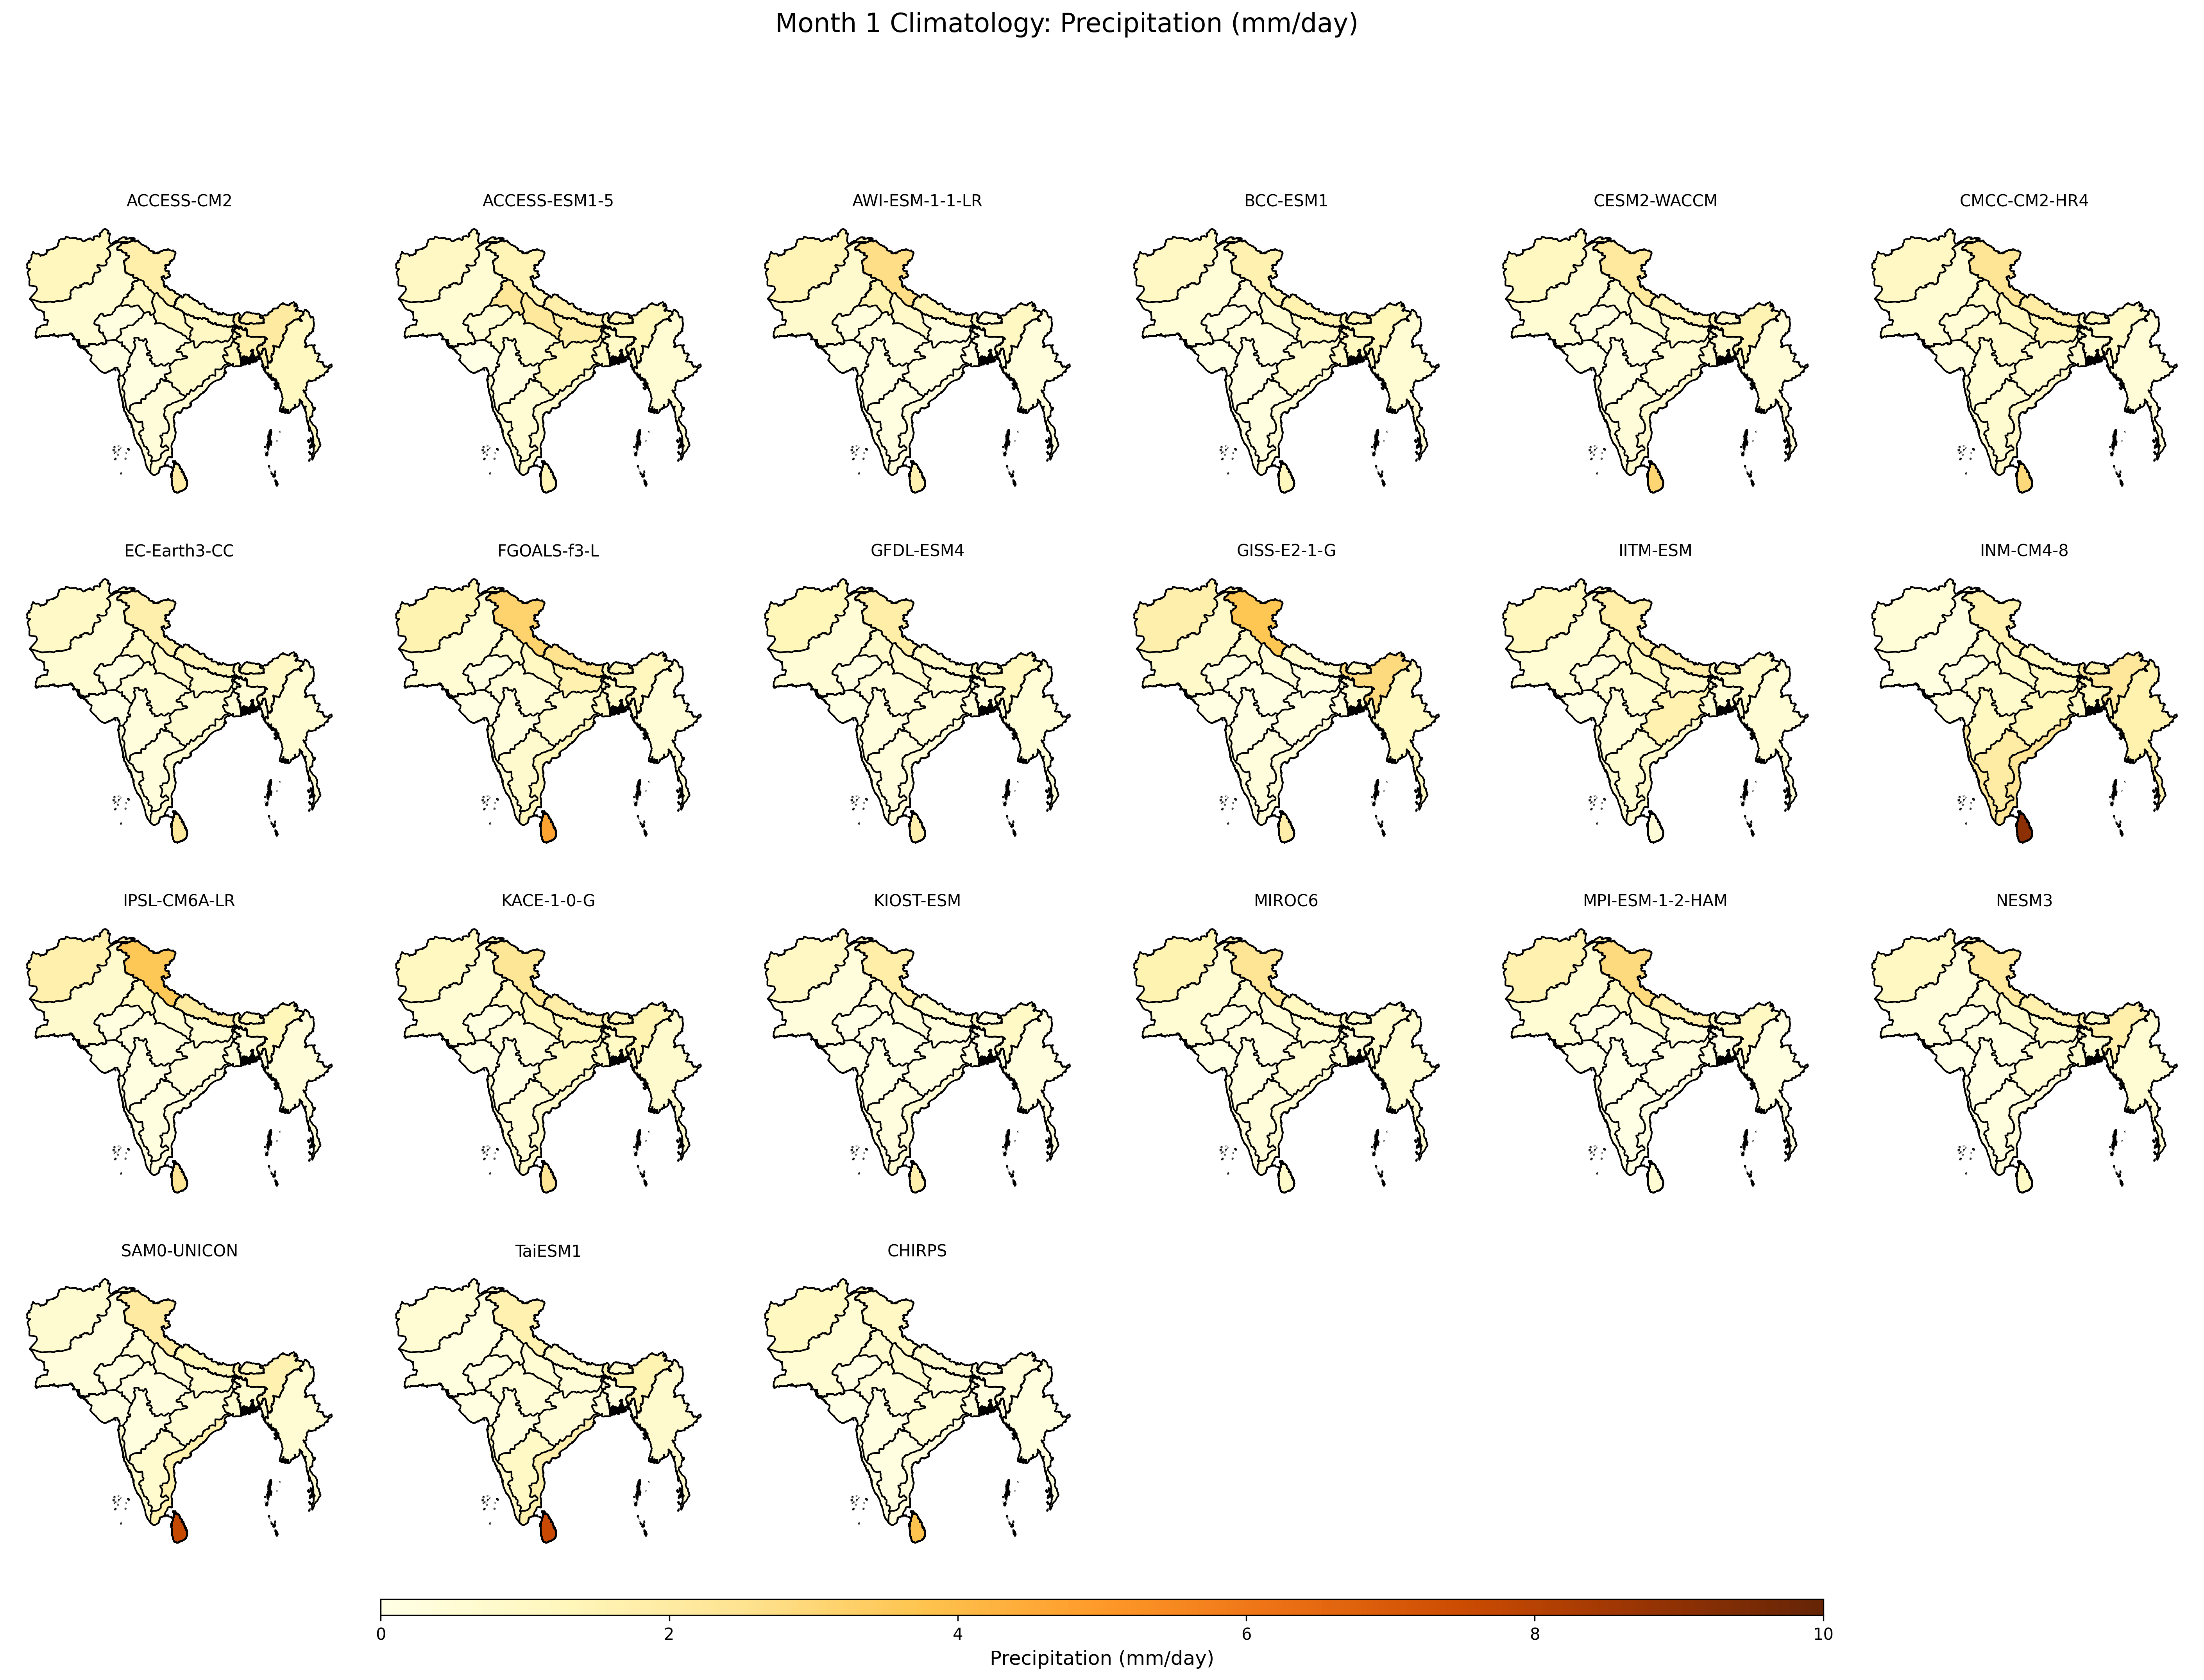

Values plotted in this chart, from the file beside it:
, ACCESS-CM2, ACCESS-ESM1-5, AWI-ESM-1-1-LR, BCC-ESM1, CESM2-WACCM, CMCC-CM2-HR4, EC-Earth3-CC, FGOALS-f3-L, GFDL-ESM4, GISS-E2-1-G, IITM-ESM, INM-CM4-8, IPSL-CM6A-LR, KACE-1-0-G, KIOST-ESM, MIROC6, MPI-ESM-1-2-HAM, NESM3, SAM0-UNICON, TaiESM1, CHIRPS
Afghanistan, 1.185, 1.038, 1.452, 1.023, 1.13, 1.016, 0.9207, 1.535, 1.294, 1.742, 1.225, 0.422, 1.709, 1.11, 1.028, 1.538, 1.57, 1.059, 0.6293, 0.5874, 1.137
Bangladesh, 1.685, 0.9198, 0.2004, 1.138, 0.7392, 0.6845, 0.4665, 0.909, 0.3746, 0.8193, 0.527, 1.332, 0.4368, 0.9684, 0.1705, 0.4462, 0.1154, 0.6306, 0.6444, 0.3199, 0.2657
Bhutan, 1.781, 1.435, 0.5043, 1.519, 0.8888, 1.297, 1.27, 1.377, 0.7462, 0.9924, 1.451, 1.629, 1.338, 1.412, 0.3006, 0.845, 0.574, 1.008, 1.125, 0.8006, 0.2733
Myanmar, 1.153, 0.5781, 0.333, 0.5509, 0.4531, 0.4579, 0.5082, 0.4792, 0.4061, 1.151, 0.4999, 1.677, 0.3834, 0.7373, 0.264, 0.6295, 0.1762, 0.6162, 0.583, 0.7233, 0.2264
Nepal, 1.168, 1.769, 1.417, 1.667, 1.423, 1.973, 1.378, 2.569, 0.9061, 0.7307, 1.984, 1.279, 2.03, 1.906, 0.8561, 1.1, 1.767, 1.692, 1.303, 0.8856, 0.7063
Pakistan, 0.5218, 0.5954, 0.714, 0.4111, 0.5233, 0.526, 0.5246, 0.5772, 0.4836, 0.8784, 0.5708, 0.1746, 0.7265, 0.543, 0.3046, 0.5795, 0.5605, 0.3514, 0.3084, 0.2155, 0.6166
Sri Lanka, 1.899, 1.398, 1.634, 1.215, 3.063, 2.897, 2.219, 4.749, 1.699, 1.826, 0.4665, 9.06, 2.401, 2.404, 1.711, 0.8291, 0.5558, 0.992, 7.64, 7.595, 3.781
Zone 1, 1.783, 1.413, 2.662, 1.617, 2.134, 2.364, 1.743, 3.175, 1.869, 3.685, 1.821, 1.621, 3.594, 2.343, 1.842, 2.376, 2.881, 2.13, 2.075, 1.563, 1.041
Zone 10, 0.365, 0.5353, 0.1701, 0.2153, 0.3539, 0.6294, 0.316, 0.7065, 0.333, 0.2891, 0.6385, 1.975, 0.2197, 0.4775, 0.2625, 0.3902, 0.02389, 0.2031, 0.6707, 0.9725, 0.1394
Zone 11, 0.5923, 0.7957, 0.2825, 0.4956, 0.7214, 0.89, 0.6303, 1.324, 0.4116, 0.4289, 0.7931, 2.38, 0.2978, 0.8378, 0.5853, 0.562, 0.07796, 0.3714, 1.647, 1.736, 0.3165
Zone 12, 0.4653, 0.5239, 0.1451, 0.1506, 0.2798, 0.4788, 0.3441, 0.5187, 0.1504, 0.2957, 0.6104, 2.199, 0.2105, 0.5355, 0.2084, 0.3195, 0.05951, 0.1041, 0.6975, 0.8877, 0.167
Zone 13, 0.08643, 0.02814, 0.06822, 0.04369, 0.06591, 0.3144, 0.06118, 0.1082, 0.06738, 0.1144, 0.08998, 0.284, 0.05493, 0.08844, 0.01427, 0.04815, 0.005443, 0.02902, 0.1198, 0.152, 0.007064
Zone 14, 0.1471, 0.5742, 0.3406, 0.1235, 0.1288, 0.4893, 0.2196, 0.125, 0.1372, 0.1716, 0.289, 0.188, 0.1771, 0.1913, 0.02647, 0.1568, 0.09541, 0.1137, 0.2123, 0.1389, 0.09555
Zone 15, 0.3417, 0.2492, 1.262, 0.0923, 0.5291, 0.1952, 0.3103, 0.3549, 0.3589, 0.3629, 0.7415, 2.306, 0.3216, 0.313, 0.2956, 1.235, 0.1627, 0.3733, 0.7757, 1.632, 1.042
Zone 2, 2.05, 1.332, 1.064, 1.33, 1.492, 1.002, 1.031, 1.215, 1.243, 2.873, 0.9055, 2.254, 1.303, 1.54, 1, 0.8152, 1.087, 1.759, 1.627, 1.539, 0.4443
Zone 3, 1.252, 1.15, 0.1882, 1.023, 0.7102, 0.7668, 0.4872, 1.081, 0.4264, 0.3457, 0.6193, 1.021, 0.398, 0.9273, 0.2243, 0.5273, 0.2343, 0.6743, 0.6628, 0.3589, 0.368
Zone 4, 1.052, 1.905, 0.2575, 1.045, 0.6733, 1.425, 0.8006, 1.582, 0.5823, 0.1254, 0.892, 1.172, 0.5535, 1.267, 0.3081, 0.5745, 0.2845, 0.835, 0.6657, 0.4451, 0.4677
Zone 5, 1.063, 2.214, 0.8625, 0.6347, 0.6467, 1.244, 0.8683, 1.064, 0.6774, 0.3856, 1.14, 1.005, 0.5729, 1.285, 0.3665, 0.4943, 0.6827, 0.808, 0.4768, 0.5855, 0.7616
Zone 6, 1.089, 2.27, 1.561, 0.4592, 0.6576, 1.008, 0.9626, 0.8563, 0.7841, 0.7872, 1.019, 0.8467, 1.109, 1.06, 0.4499, 0.6567, 1.087, 0.7403, 0.5546, 0.4294, 0.7732
Zone 7, 0.8108, 1.362, 0.2117, 0.6985, 0.5017, 0.6956, 0.6548, 0.8131, 0.4823, 0.12, 1.572, 1.367, 0.355, 0.9394, 0.1576, 0.5585, 0.1021, 0.5233, 0.5448, 0.4584, 0.5122
Zone 8, 0.3509, 0.8575, 0.3244, 0.2854, 0.3093, 0.8832, 0.5181, 0.4747, 0.4405, 0.1071, 0.6704, 0.8094, 0.3139, 0.4606, 0.07198, 0.2651, 0.08938, 0.2254, 0.258, 0.4896, 0.4307
Zone 9, 0.1516, 0.3093, 0.1469, 0.1124, 0.1804, 0.55, 0.3364, 0.2835, 0.3054, 0.0844, 0.4612, 1.128, 0.1822, 0.1818, 0.05202, 0.2044, 0.01162, 0.09309, 0.2182, 0.3512, 0.1613
